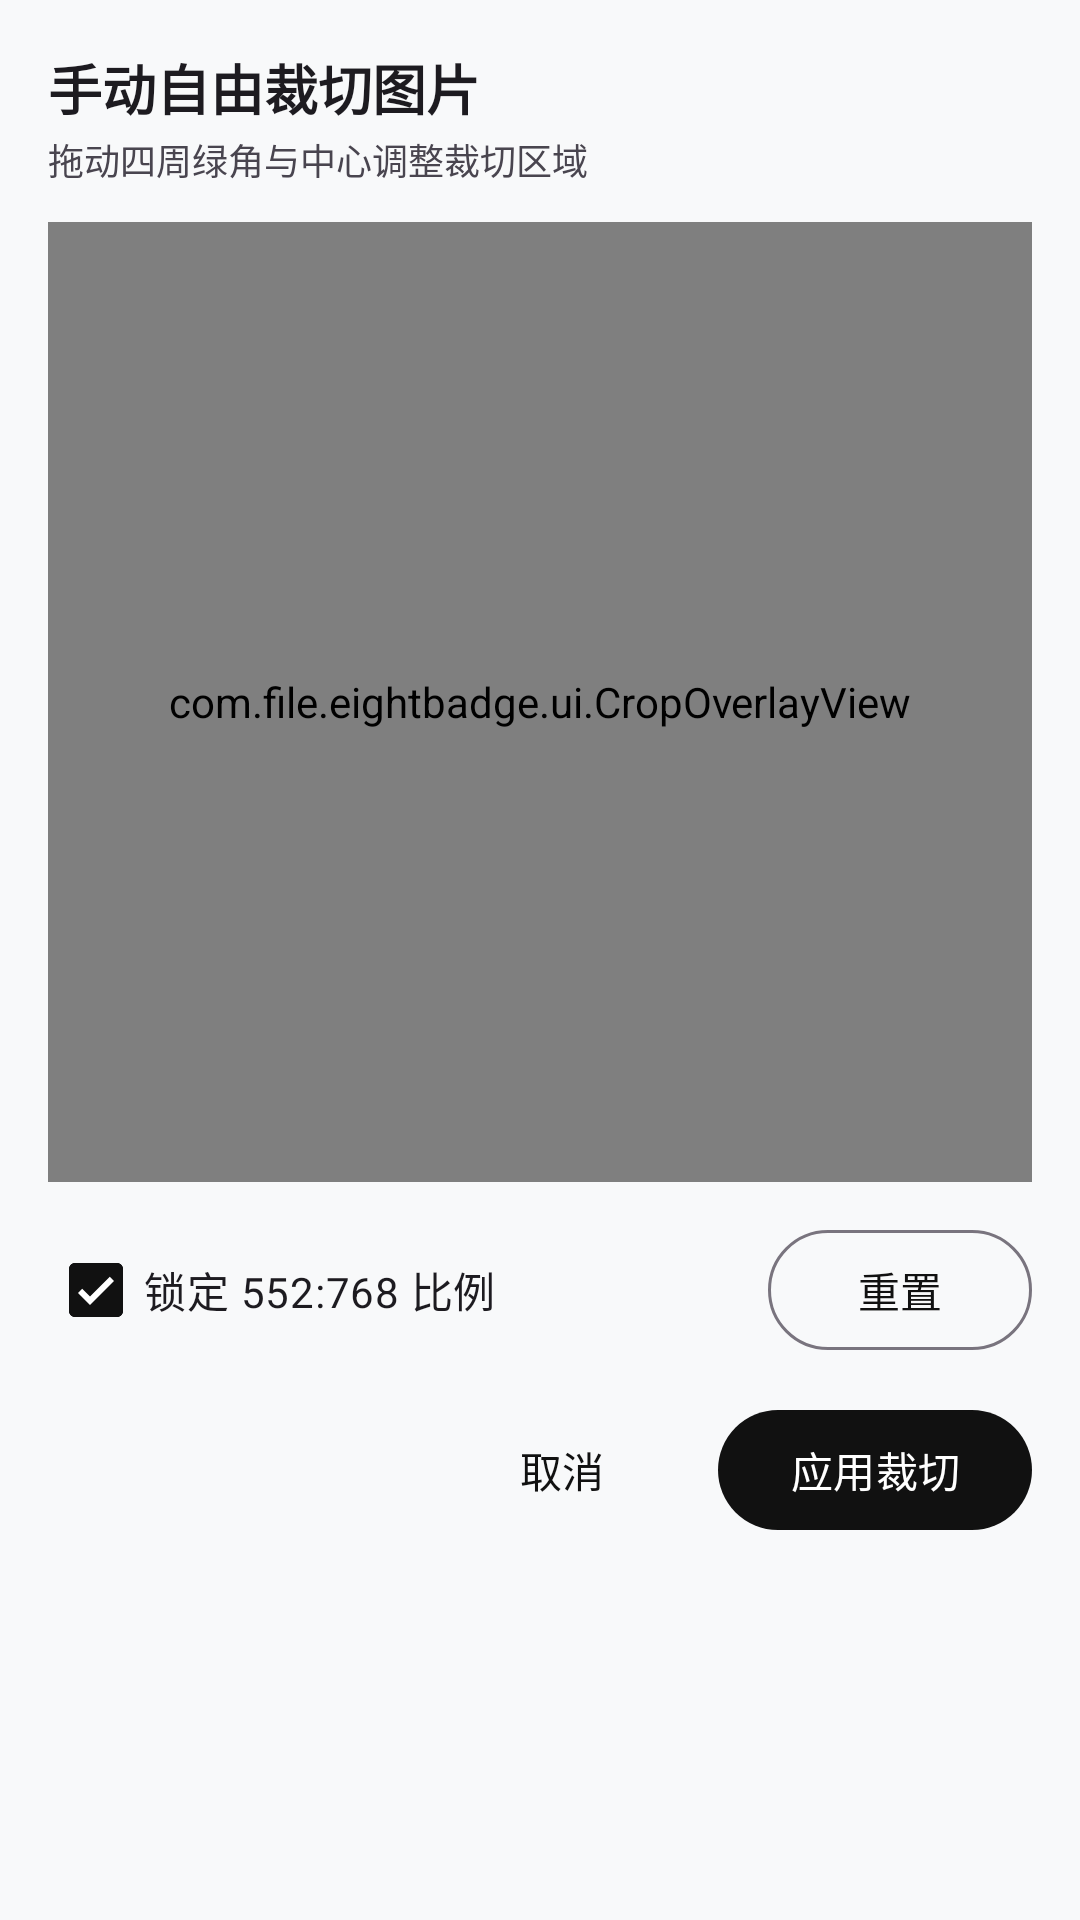

Layout XML and referenced resources for this Android screen:
<!-- AndroidManifest.xml: application theme Theme.EightBadge -->
<!-- res/layout/dialog_crop_image.xml -->
<?xml version="1.0" encoding="utf-8"?>
<LinearLayout xmlns:android="http://schemas.android.com/apk/res/android"
android:layout_width="match_parent"
android:layout_height="wrap_content"
android:background="?attr/colorSurfaceContainerHigh"
android:orientation="vertical"
android:padding="16dp">

<TextView
android:layout_width="match_parent"
android:layout_height="wrap_content"
android:text="手动自由裁切图片"
android:textColor="?attr/colorOnSurface"
android:textSize="18sp"
android:textStyle="bold" />

<TextView
android:layout_width="match_parent"
android:layout_height="wrap_content"
android:layout_marginTop="2dp"
android:text="拖动四周绿角与中心调整裁切区域"
android:textColor="?attr/colorOnSurfaceVariant"
android:textSize="12sp" />

    
<FrameLayout
android:layout_width="match_parent"
android:layout_height="320dp"
android:layout_marginTop="12dp"
android:background="#000000">

<com.file.eightbadge.ui.CropOverlayView
android:id="@+id/dialogCropOverlayView"
android:layout_width="match_parent"
android:layout_height="match_parent" />

</FrameLayout>

    
<LinearLayout
android:layout_width="match_parent"
android:layout_height="wrap_content"
android:layout_marginTop="12dp"
android:gravity="center_vertical"
android:orientation="horizontal">

<com.google.android.material.checkbox.MaterialCheckBox
android:id="@+id/dialogCheckLockRatio"
android:layout_width="0dp"
android:layout_height="wrap_content"
android:layout_weight="1"
android:checked="true"
android:text="锁定 552:768 比例" />

<com.google.android.material.button.MaterialButton
android:id="@+id/dialogBtnResetCrop"
style="@style/Widget.Material3.Button.OutlinedButton"
android:layout_width="wrap_content"
android:layout_height="wrap_content"
android:text="重置" />

</LinearLayout>

<LinearLayout
android:layout_width="match_parent"
android:layout_height="wrap_content"
android:layout_marginTop="12dp"
android:gravity="end"
android:orientation="horizontal">

<com.google.android.material.button.MaterialButton
android:id="@+id/dialogBtnCancel"
style="@style/Widget.Material3.Button.TextButton"
android:layout_width="wrap_content"
android:layout_height="wrap_content"
android:text="取消" />

<com.google.android.material.button.MaterialButton
android:id="@+id/dialogBtnApplyCrop"
style="@style/Widget.Material3.Button"
android:layout_width="wrap_content"
android:layout_height="wrap_content"
android:layout_marginStart="8dp"
android:text="应用裁切" />

</LinearLayout>

</LinearLayout>
<!-- resources referenced by this layout -->
<resources>
  <style name="Theme.EightBadge" parent="Base.Theme.EightBadge" />
  <style name="Base.Theme.EightBadge" parent="Theme.Material3.DayNight.NoActionBar">
  <item name="colorPrimary">@color/flat_primary</item>
  <item name="colorOnPrimary">@color/flat_on_primary</item>
  <item name="colorPrimaryContainer">@color/flat_primary_container</item>
  <item name="colorOnPrimaryContainer">@color/flat_on_primary_container</item>
  <item name="colorSurface">#FFFFFF</item>
  <item name="colorSurfaceContainerLowest">#FFFFFF</item>
  <item name="colorSurfaceContainerHigh">#F8F9FA</item>
  </style>
  <color name="flat_primary">#111111</color>
  <color name="flat_on_primary">#FFFFFF</color>
  <color name="flat_primary_container">#F2F4F7</color>
  <color name="flat_on_primary_container">#101828</color>
</resources>
